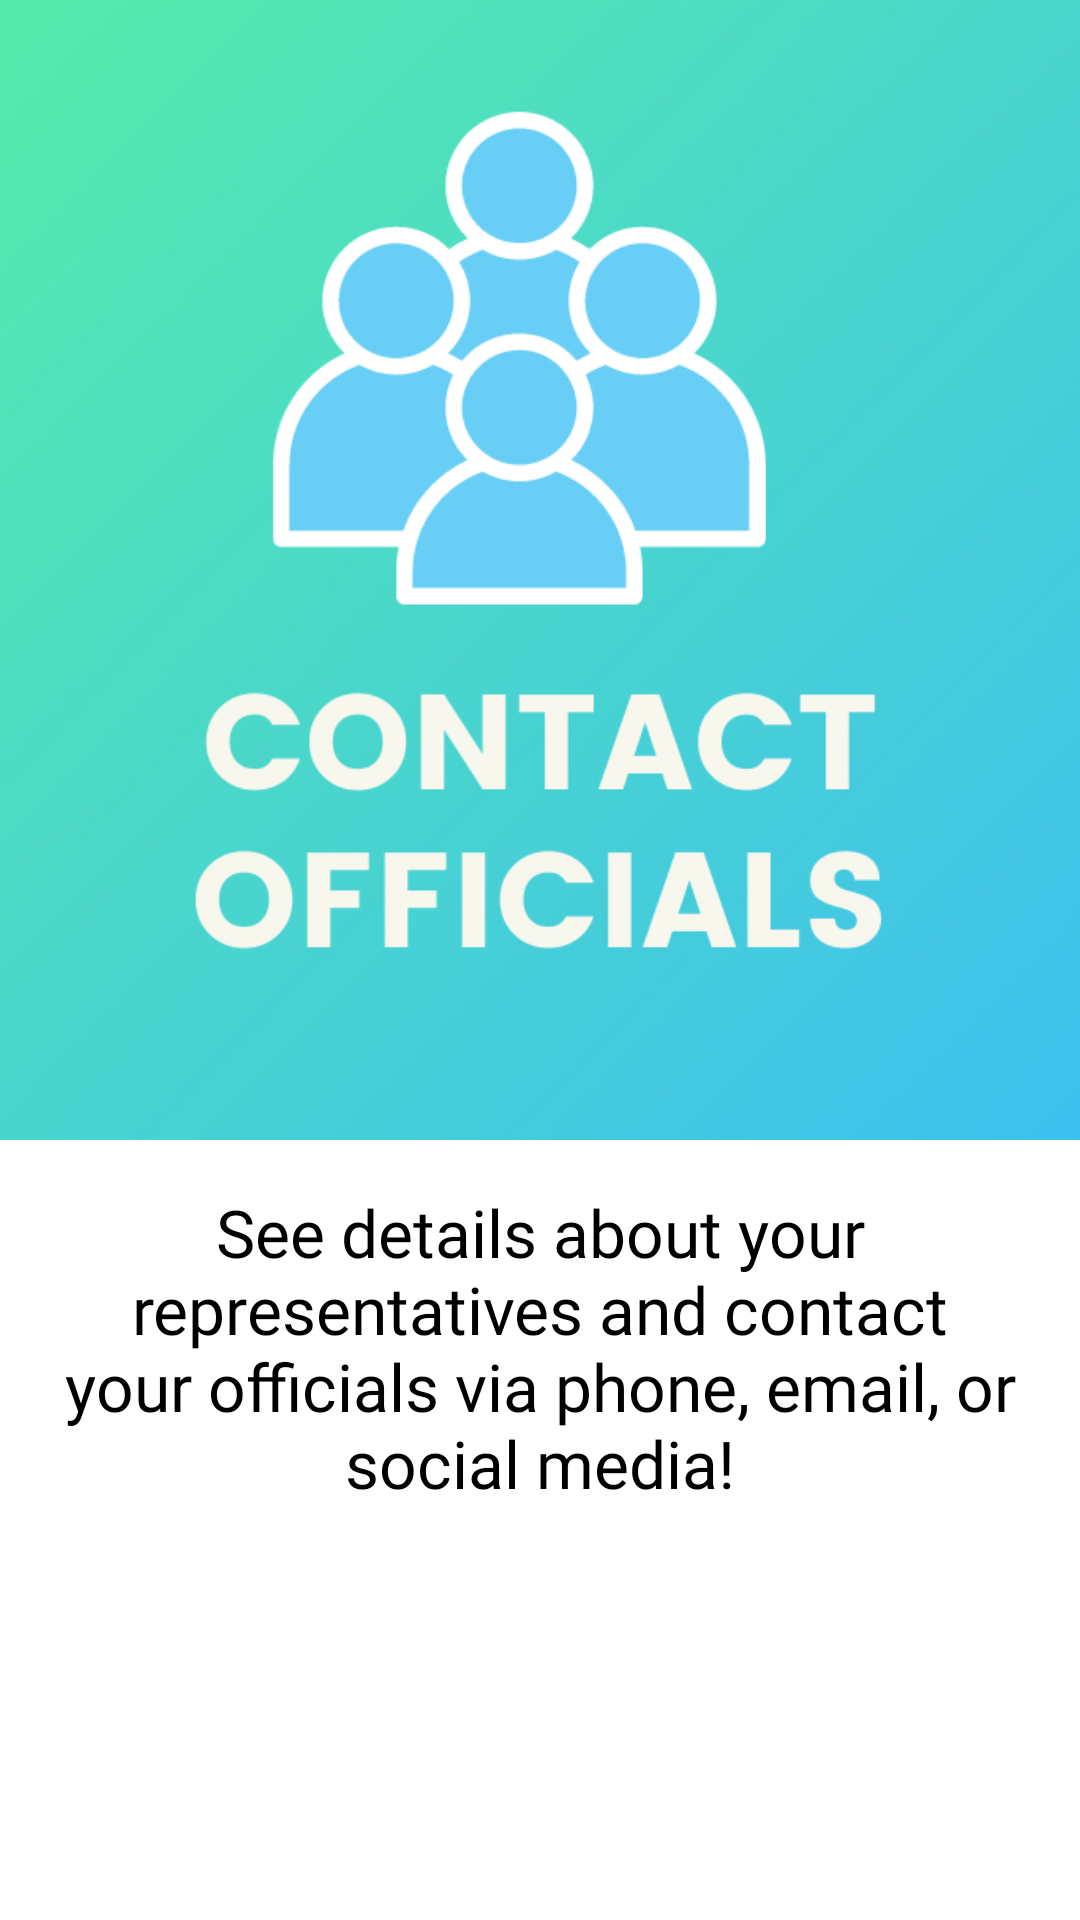

Write the Android layout XML for this screen, with the resource values it uses.
<!-- AndroidManifest.xml: application theme AppTheme -->
<!-- res/layout/fragment_onboarding2.xml -->
<?xml version="1.0" encoding="utf-8"?>
<RelativeLayout xmlns:android="http://schemas.android.com/apk/res/android"
    xmlns:app="http://schemas.android.com/apk/res-auto"
    xmlns:tools="http://schemas.android.com/tools"
    android:layout_width="match_parent" android:layout_height="match_parent">

    <ImageView
        android:id="@+id/ivImage"
        android:layout_width="match_parent"
        android:layout_height="380dp"
        android:layout_alignParentTop="true"
        android:layout_marginTop="0dp"
        android:scaleType="centerCrop"
        android:src="@drawable/onboarding2" />

    <TextView
        android:id="@+id/tvDescription"
        android:layout_width="wrap_content"
        android:layout_height="wrap_content"
        android:layout_below="@+id/ivImage"
        android:layout_centerHorizontal="true"
        android:layout_margin="16dp"
        android:layout_marginStart="8dp"
        android:layout_marginTop="8dp"
        android:layout_marginEnd="8dp"
        android:layout_marginBottom="8dp"
        android:fontFamily="@font/oxygen_bold"
        android:gravity="center_horizontal"
        android:text="@string/onboarding2"
        android:textAppearance="@style/TextAppearance.AppCompat.Large"
        android:textColor="#000000" />
</RelativeLayout>
<!-- resources referenced by this layout -->
<resources>
  <!-- drawable onboarding2: jpg bitmap (drawable-v24, 228758 bytes) -->
  <string name="onboarding2">See details about your representatives and contact your officials via phone, email, or social media!</string>
  <style name="AppTheme" parent="Theme.MaterialComponents.Light.NoActionBar">
          
          <item name="colorPrimary">@color/colorPrimaryDark</item>
          <item name="colorPrimaryDark">@color/colorPrimaryDark</item>
          <item name="colorAccent">@color/colorAccent</item>
      </style>
  <color name="colorPrimaryDark">#FF5733</color>
  <color name="colorAccent">#6FFFE9</color>
</resources>
